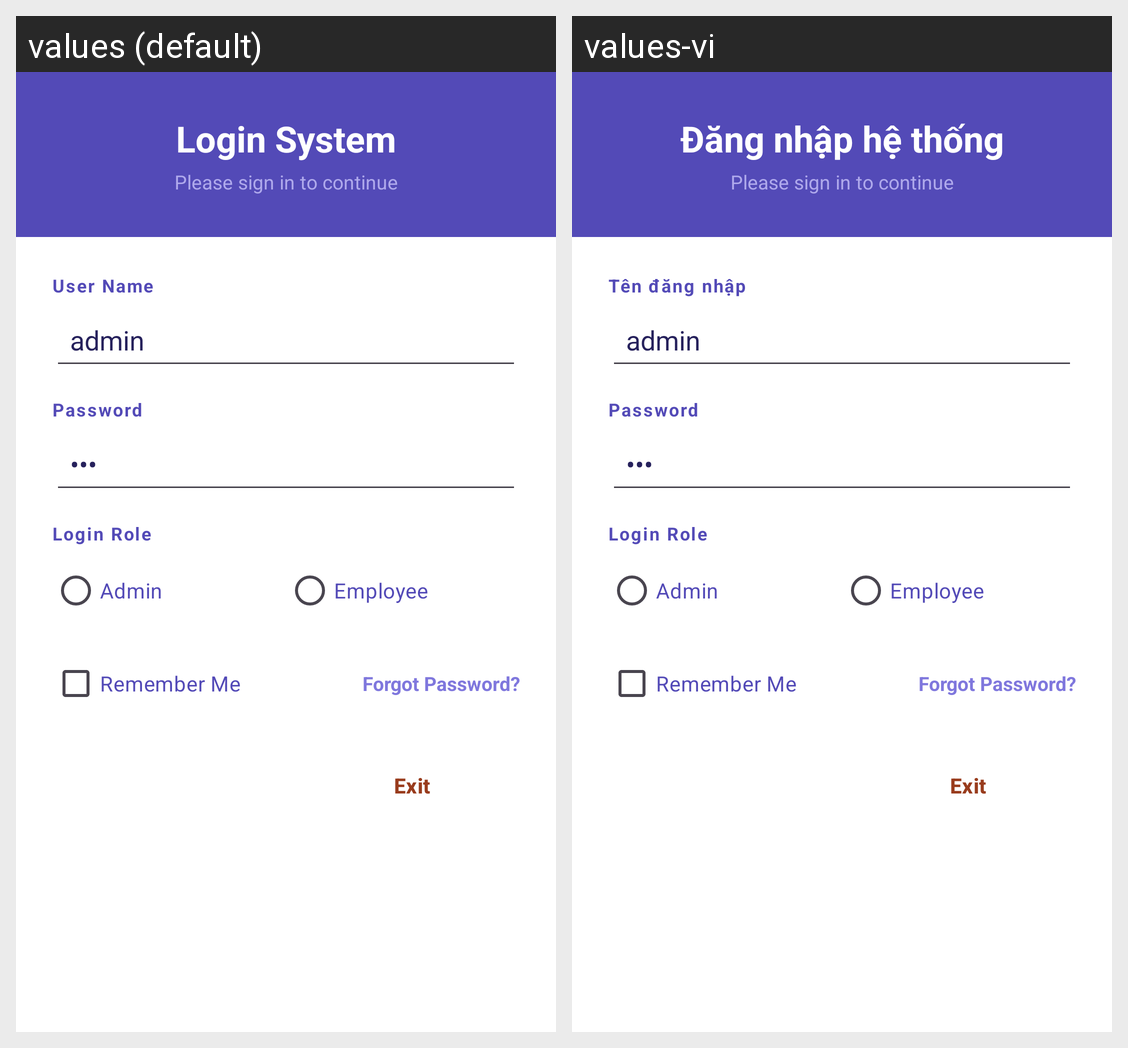

Here is an Android app screen in its default locale and in the app's own translations. Write out the translated-string differences for the strings that appear on this screen.
Android screen res/layout/activity_login.xml rendered under 2 locales, left to right: values (default), values-vi. Device: Nexus 5 (rendered at 1080×1920; each locale shown at half size, 540×960, under a caption strip naming it); theme Theme.K234111E_nguyenmaithaolinh.
Strings drawn on this screen, with the default value and each locale's value (text and hints the layout hard-codes, and strings that could not be matched under every locale, appear in the picture but are not listed):

str_login_title
  values: Login System
  values-vi: Đăng nhập hệ thống

str_signin_continue
  values: Please sign in to continue
  values-vi: Please sign in to continue  [not translated; the default value is used]

str_username
  values: User Name
  values-vi: Tên đăng nhập

str_default_admin
  values: admin
  values-vi: admin  [not translated; the default value is used]

str_password
  values: Password
  values-vi: Password

str_default_pwd
  values: 123
  values-vi: 123  [not translated; the default value is used]

str_login_role
  values: Login Role
  values-vi: Login Role  [not translated; the default value is used]

str_login_admin
  values: Admin
  values-vi: Admin  [not translated; the default value is used]

str_login_employee
  values: Employee
  values-vi: Employee  [not translated; the default value is used]

str_remember_me
  values: Remember Me
  values-vi: Remember Me  [not translated; the default value is used]

str_forgot_password
  values: Forgot Password?
  values-vi: Forgot Password?  [not translated; the default value is used]

str_exit
  values: Exit
  values-vi: Exit
